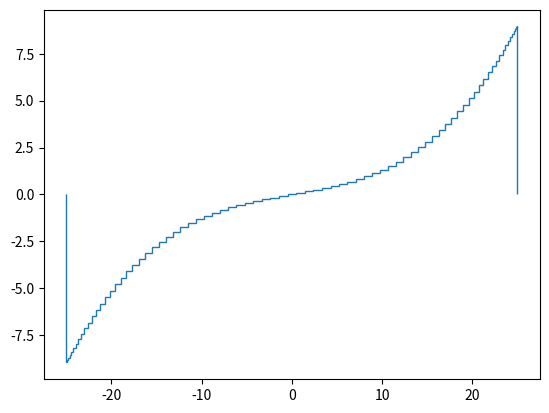

Here is the Python script that generated this plot:
import numpy as np
from dataclasses import dataclass
from matplotlib import pyplot as plt

@dataclass
class BoxParams:
    xdim: float
    ydim: float
    zdim: float = 0.2


def zero_height_fun(t):
    return 0.0


def make_arc(r: float, n: int, theta_start: float, theta_end, offset: np.ndarray,
             bp: BoxParams, height_fun=zero_height_fun):
    if theta_end < theta_start:
        print('ERROR: Please parameterize the arc assuming theta_ end is ccw '
              'from theta_start')
        exit(-1)

    angles = np.linspace(theta_start, theta_end, n)
    for a in angles:
        x = r * np.cos(a) + offset[0]
        y = r * np.sin(a) + offset[1]
        z = height_fun(a) + offset[2]
        yaw = a - np.pi / 2
        print(f''
              f'- [[{x:.2f}, {y:.2f}, {z:.4f}], [0 ,0, 1],  [{bp.xdim:.2f}, {bp.ydim:.2f}, {bp.zdim:.2f}], [{yaw:.2f}]]')


def make_stair_curriculum(n: int, length: float):
    # Chebyshev nodes
    x_extents = (length / 2) * np.array(
        [np.cos(np.pi * float(2 * k - 1) / float(2 * n + 2)) for k in range(1, n+2)]
    )
    x_extents = np.flip(x_extents)
    x_lengths = np.diff(x_extents)
    x_knots = [0.5 * (x_extents[i] + x_extents[i-1]) for i in range(1, n+1)]

    z_knots = [0.04 * (2.1 * x + 0.011 * x ** 3) for x in x_knots]
    zmax = np.max(np.diff(z_knots))

    for x, z, xlen in zip(x_knots, z_knots, x_lengths):
        print(f'- [[{x: .9f}, 0, {z: .4f}], [0, 0, 1], [{xlen: .9f}, {length}, {zmax : .2f}], [0]]')
        print(f'- [[0, {x: .9f}, {z: .4f}], [0, 0, 1], [{xlen: .9f}, '
              f'{length}, {zmax : .2f}], [{np.pi / 2 :.4f}]]')

    plt.stairs(z_knots, x_extents)
    plt.show()


if __name__ == '__main__':
    make_stair_curriculum(81, 50.0)
    # def hfun(t):
    #     return 0.2 * np.sin(2 * t)
    # make_arc(2.5, 8, np.pi/2, 3*np.pi/2, np.array([-1.0, 0, 0]), BoxParams(0.75, 2.0), height_fun=hfun)
